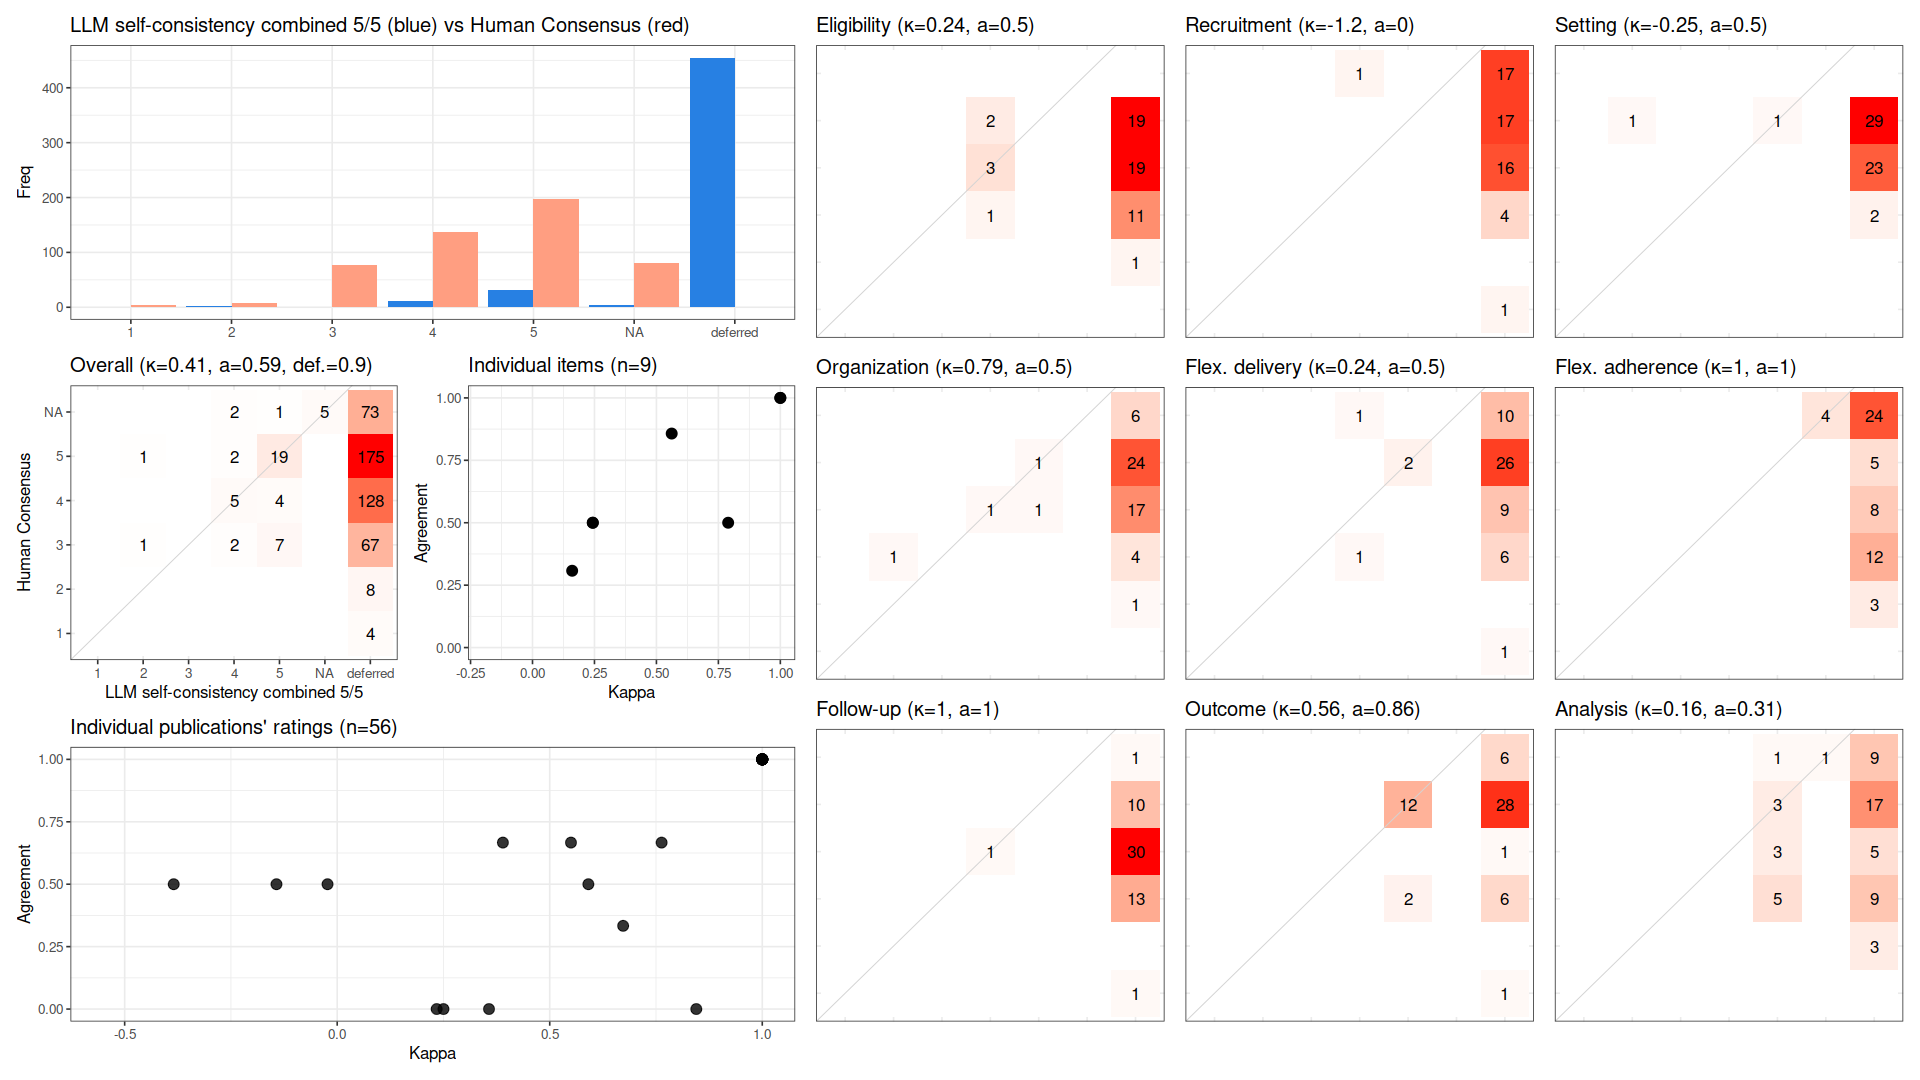

Source data for this figure (header and first rows):
, cohen_kappa_w, cohen_kappa_w_ci_low, cohen_kappa_w_ci_high, agreement, agreement_ci_low, agreement_ci_high, deferring_fraction, deferring_fraction_ci_low, deferring_fraction_ci_high
combined, 0.407, 0.1693, 0.6417, 0.5918, 0.5, 0.6957, 0.9028, 0.871, 0.9306
Eligibility, 0.2432, NA, NA, 0.5, NA, NA, 0.8929, NA, NA
Recruitment, -1.196, NA, NA, 0, NA, NA, 0.9821, NA, NA
Setting, -0.2475, NA, NA, 0.5, NA, NA, 0.9643, NA, NA
Organization, 0.7895, NA, NA, 0.5, NA, NA, 0.9286, NA, NA
Flex. delivery, 0.2432, NA, NA, 0.5, NA, NA, 0.9286, NA, NA
Flex. adherence, 1, NA, NA, 1, NA, NA, 0.9286, NA, NA
Follow-up, 1, NA, NA, 1, NA, NA, 0.9821, NA, NA
Outcome, 0.5616, NA, NA, 0.8571, NA, NA, 0.75, NA, NA
Analysis, 0.16, NA, NA, 0.3077, NA, NA, 0.7679, NA, NA
